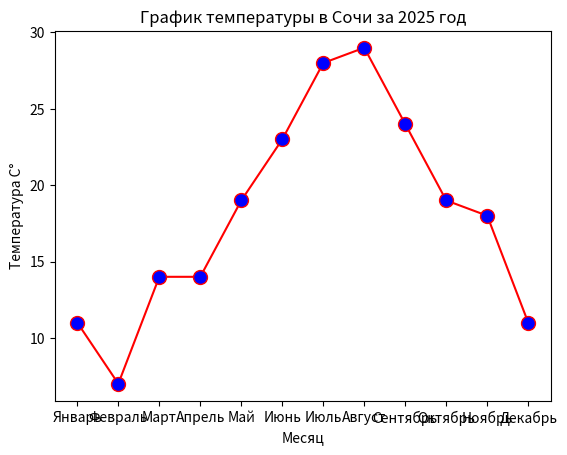

Write the Python code that produced this figure.
import matplotlib.pyplot as plt

months = ["Январь", "Февраль", "Март", "Апрель", "Май", "Июнь", "Июль", "Август", "Сентябрь", "Октябрь", "Ноябрь", "Декабрь"] # В легенду
temperature = [11, 7, 14, 14, 19, 23, 28, 29, 24, 19, 18, 11] # Ось Y

plt.plot(months, temperature, color="red", marker="o", markerfacecolor="blue", markersize=10)
plt.ylabel("Температура С°")
plt.xlabel("Месяц")
plt.title("График температуры в Сочи за 2025 год")

plt.show()
